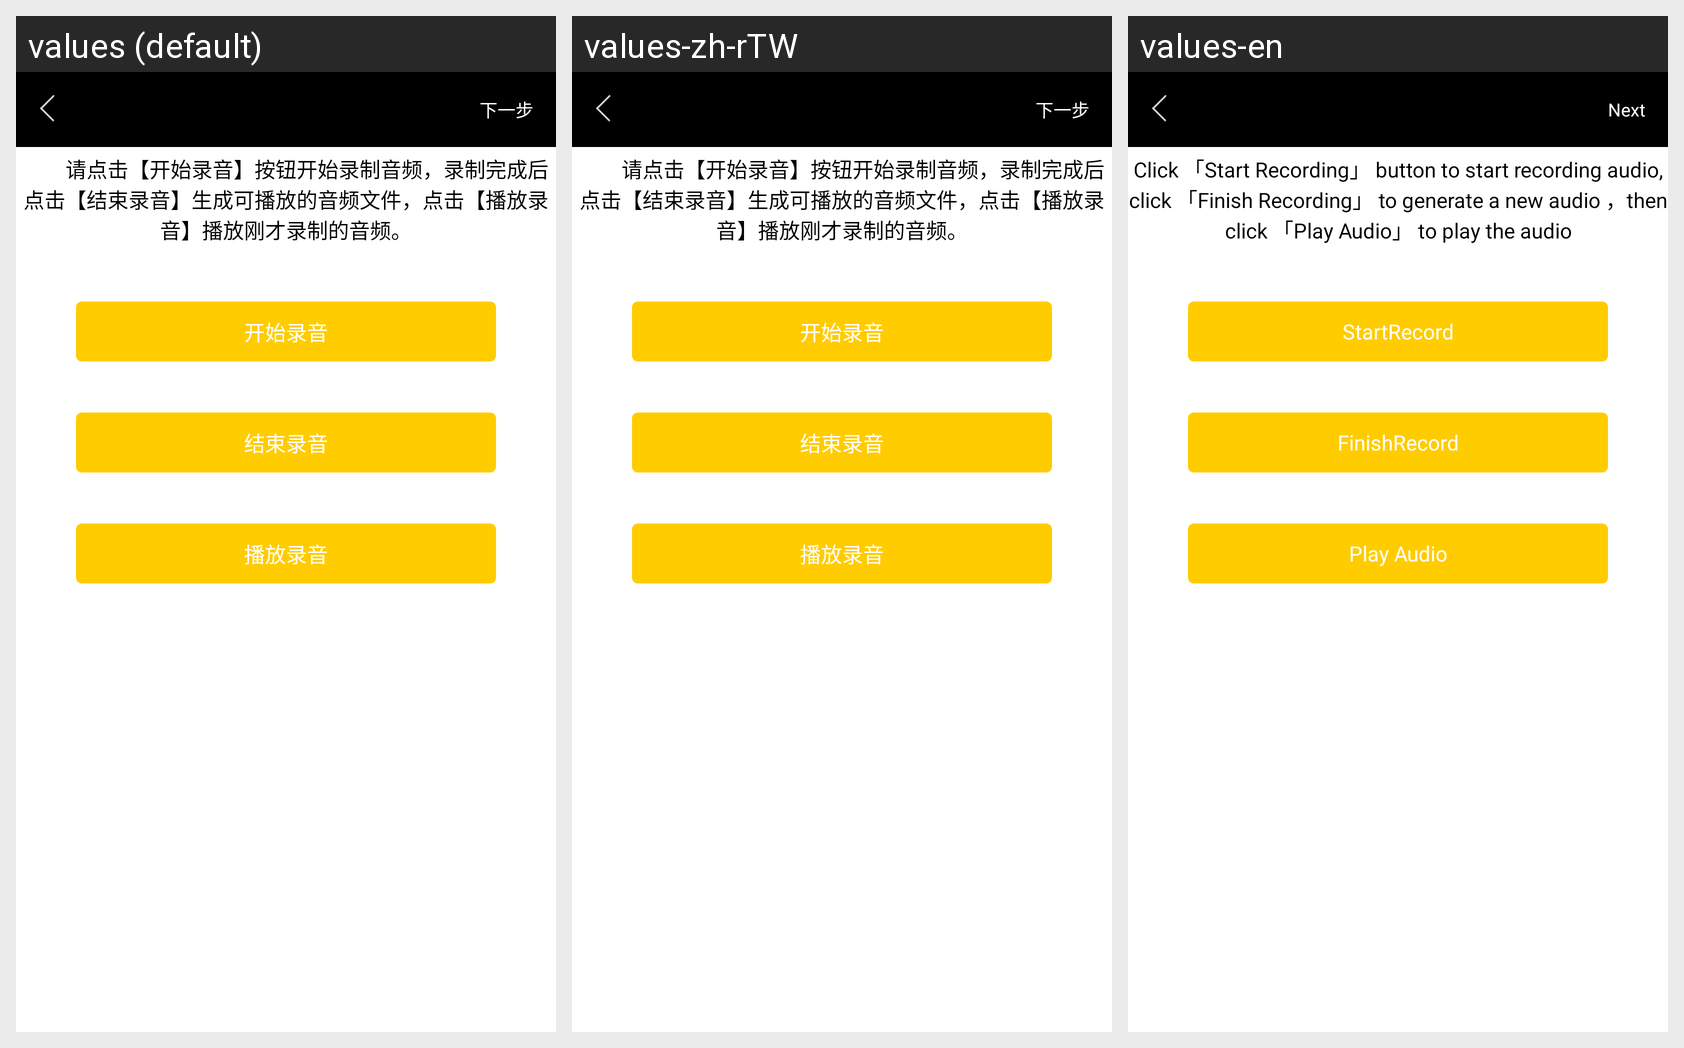

The Android screen above is rendered under several locales of the same app. Produce the string resources it draws, with the default and per-locale values.
Android screen res/layout/audio_record_activity.xml rendered under 3 locales, left to right: values (default), values-zh-rTW, values-en. Device: Nexus 5 (rendered at 1080×1920; each locale shown at half size, 540×960, under a caption strip naming it); theme android:Theme.NoTitleBar.Fullscreen.
Strings drawn on this screen, with the default value and each locale's value (text and hints the layout hard-codes, and strings that could not be matched under every locale, appear in the picture but are not listed):

lsq_audio_record_hint
  values: 　　请点击【开始录音】按钮开始录制音频，录制完成后点击【结束录音】生成可播放的音频文件，点击【播放录音】播放刚才录制的音频。
  values-zh-rTW: 　　请点击【开始录音】按钮开始录制音频，录制完成后点击【结束录音】生成可播放的音频文件，点击【播放录音】播放刚才录制的音频。  [not translated; the default value is used]
  values-en: Click 「Start Recording」 button to start recording audio, click 「Finish Recording」 to generate a new audio ，then click 「Play Audio」 to play the audio

lsq_next
  values: 下一步
  values-zh-rTW: 下一步
  values-en: Next

lsq_audio_record_start
  values: 开始录音
  values-zh-rTW: 开始录音  [not translated; the default value is used]
  values-en: StartRecord

lsq_audio_record_stop
  values: 结束录音
  values-zh-rTW: 结束录音  [not translated; the default value is used]
  values-en: FinishRecord

lsq_audio_record_play
  values: 播放录音
  values-zh-rTW: 播放录音  [not translated; the default value is used]
  values-en: Play Audio
